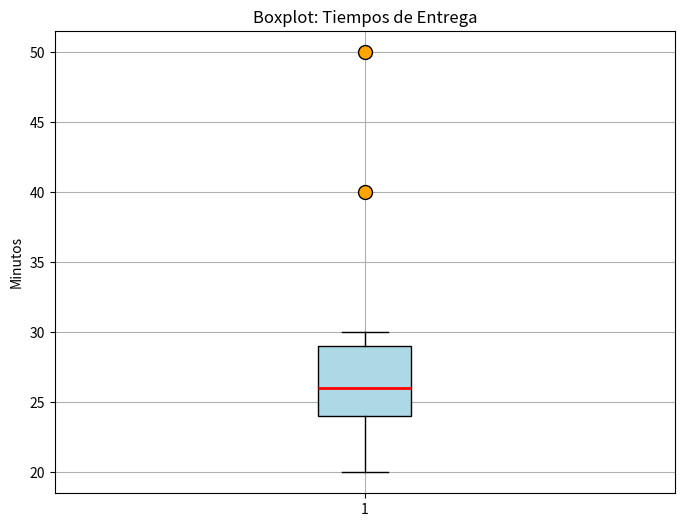

Reproduce this figure in Python.
import matplotlib.pyplot as plt

# Datos
tiempos_entrega = [20, 22, 23, 25, 25, 26, 27, 28, 30, 40, 50]

# a) Boxplot
plt.figure(figsize=(8,6))
plt.boxplot(tiempos_entrega, vert=True, patch_artist=True,
            boxprops=dict(facecolor='lightblue', color='black'),
            medianprops=dict(color='red', linewidth=2),
            flierprops=dict(marker='o', markerfacecolor='orange', markersize=10, linestyle='none'))
plt.title("Boxplot: Tiempos de Entrega")
plt.ylabel("Minutos")
plt.grid(True)
plt.show()
